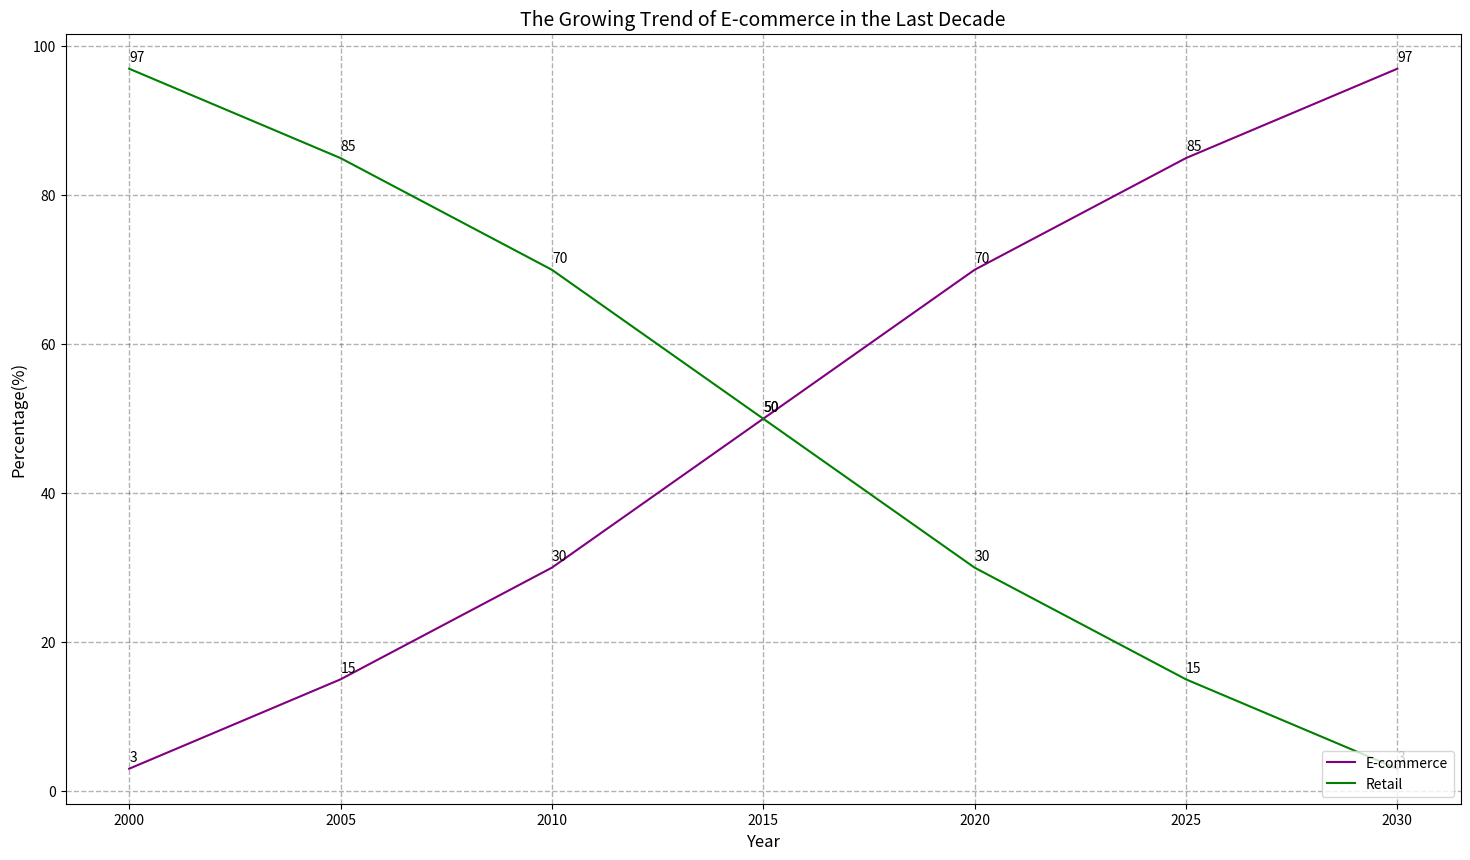

This chart was generated by the following Python code: (Note: this script raises an exception after producing the figure.)

import matplotlib.pyplot as plt
import numpy as np

Year = np.array([2000, 2005, 2010, 2015, 2020, 2025, 2030])
E_commerce = np.array([3, 15, 30, 50, 70, 85, 97])
Retail = np.array([97, 85, 70, 50, 30, 15, 3])

plt.figure(figsize=(18,10))
ax = plt.subplot()

ax.plot(Year, E_commerce, color='purple', label='E-commerce')
ax.plot(Year, Retail, color='green', label='Retail')

ax.set_xlabel("Year", fontsize=12)
ax.set_ylabel("Percentage(%)", fontsize=12)
ax.set_title("The Growing Trend of E-commerce in the Last Decade", fontsize=14)

ax.xaxis.set_ticks(Year)

for i,j in zip(Year, E_commerce):
    ax.annotate(str(j),xy=(i,j+1))
for i,j in zip(Year, Retail):
    ax.annotate(str(j),xy=(i,j+1))

ax.grid(True, linestyle='--', linewidth=1, color='black', alpha=.3)
ax.legend(loc='lower right')

plt.savefig("line chart/png/272.png")
plt.tight_layout()
plt.clf()